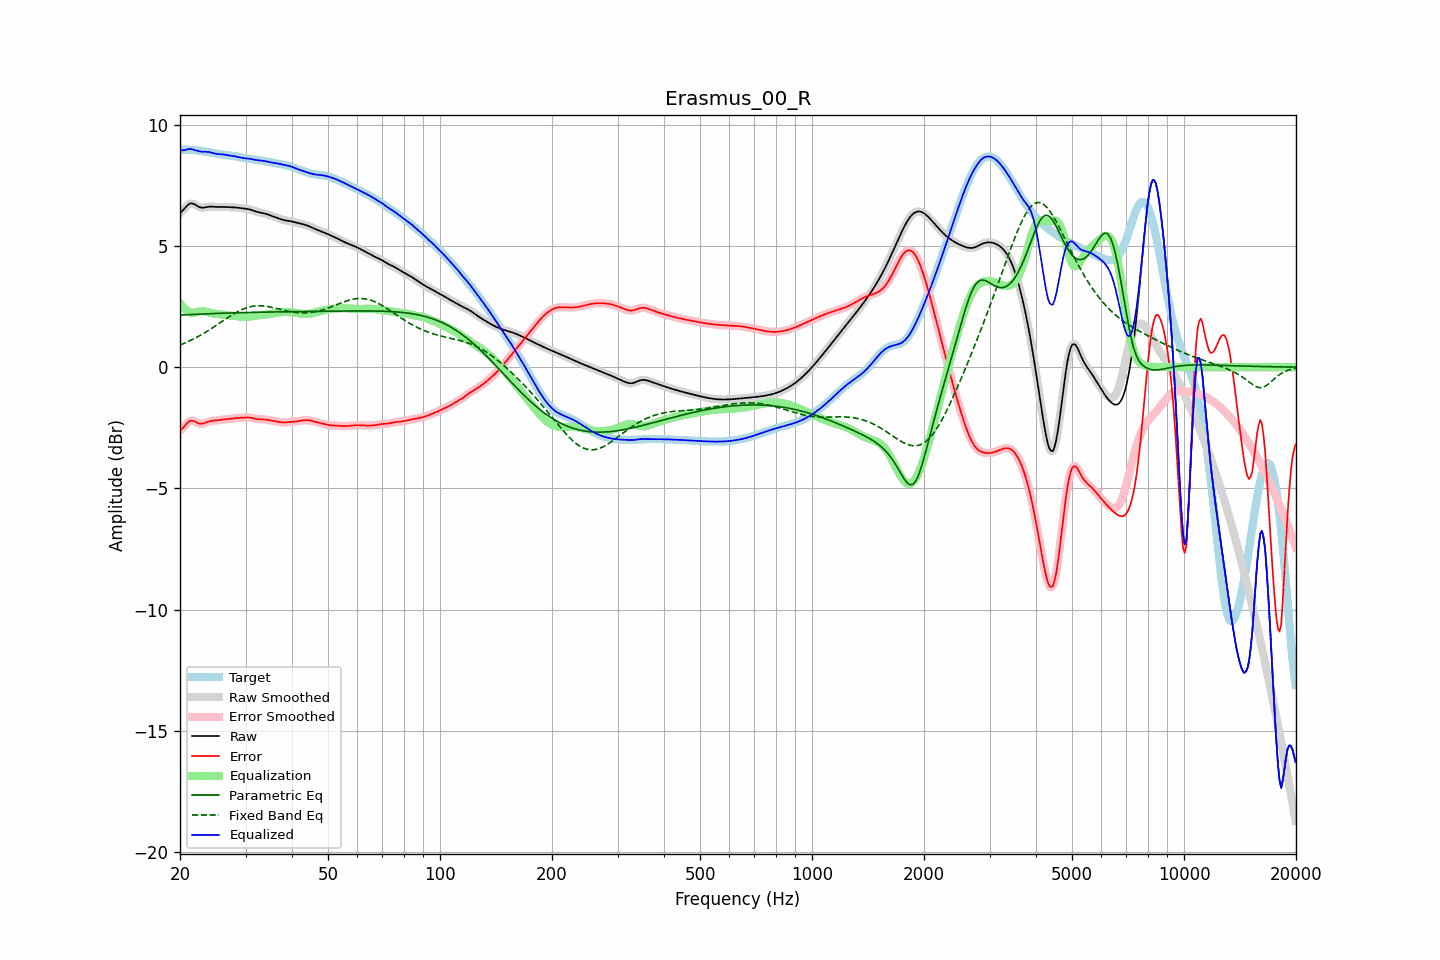

The data file committed next to this chart (first rows):
frequency, raw, error, smoothed, error_smoothed, equalization, parametric_eq, fixed_band_eq, equalized_raw, equalized_smoothed, target
20.00, 6.36, -2.61, 6.35, -2.61, 2.63, 2.14, 0.91, 8.99, 8.98, 8.97
20.20, 6.41, -2.56, 6.42, -2.55, 2.54, 2.15, 0.94, 8.95, 8.96, 8.97
20.40, 6.47, -2.49, 6.49, -2.48, 2.46, 2.15, 0.97, 8.94, 8.95, 8.97
20.61, 6.55, -2.42, 6.55, -2.42, 2.40, 2.15, 0.99, 8.95, 8.95, 8.97
20.81, 6.63, -2.34, 6.63, -2.34, 2.34, 2.16, 1.02, 8.97, 8.97, 8.96
21.02, 6.69, -2.27, 6.69, -2.27, 2.30, 2.16, 1.05, 8.99, 8.99, 8.96
21.23, 6.74, -2.22, 6.73, -2.23, 2.26, 2.17, 1.08, 9.00, 8.99, 8.96
21.44, 6.75, -2.20, 6.75, -2.21, 2.24, 2.17, 1.12, 8.99, 8.99, 8.96
21.66, 6.74, -2.21, 6.74, -2.21, 2.24, 2.17, 1.15, 8.97, 8.98, 8.95
21.87, 6.71, -2.23, 6.71, -2.23, 2.24, 2.18, 1.18, 8.96, 8.95, 8.95
22.09, 6.67, -2.26, 6.67, -2.26, 2.26, 2.18, 1.22, 8.93, 8.93, 8.94
22.31, 6.63, -2.30, 6.63, -2.30, 2.28, 2.18, 1.25, 8.91, 8.91, 8.93
22.54, 6.60, -2.32, 6.60, -2.32, 2.30, 2.18, 1.29, 8.90, 8.90, 8.92
22.76, 6.58, -2.34, 6.58, -2.33, 2.31, 2.19, 1.33, 8.88, 8.89, 8.91
22.99, 6.57, -2.33, 6.57, -2.33, 2.31, 2.19, 1.36, 8.88, 8.88, 8.90
23.22, 6.58, -2.31, 6.58, -2.31, 2.30, 2.19, 1.40, 8.88, 8.88, 8.89
23.45, 6.59, -2.29, 6.59, -2.29, 2.29, 2.20, 1.44, 8.88, 8.88, 8.88
23.69, 6.60, -2.26, 6.60, -2.26, 2.27, 2.20, 1.48, 8.87, 8.87, 8.86
23.92, 6.61, -2.24, 6.61, -2.24, 2.25, 2.20, 1.52, 8.87, 8.86, 8.85
24.16, 6.62, -2.22, 6.62, -2.22, 2.23, 2.20, 1.57, 8.85, 8.85, 8.84
24.40, 6.62, -2.21, 6.62, -2.21, 2.22, 2.21, 1.61, 8.83, 8.83, 8.83
24.65, 6.61, -2.20, 6.61, -2.20, 2.20, 2.21, 1.65, 8.82, 8.82, 8.82
24.89, 6.61, -2.20, 6.61, -2.20, 2.20, 2.21, 1.70, 8.80, 8.80, 8.81
25.14, 6.60, -2.19, 6.60, -2.19, 2.19, 2.22, 1.74, 8.79, 8.79, 8.80
25.39, 6.60, -2.19, 6.60, -2.19, 2.18, 2.22, 1.79, 8.78, 8.78, 8.79
25.65, 6.60, -2.18, 6.60, -2.18, 2.17, 2.22, 1.83, 8.78, 8.78, 8.78
25.91, 6.60, -2.17, 6.60, -2.17, 2.17, 2.22, 1.88, 8.77, 8.77, 8.77
26.16, 6.60, -2.16, 6.60, -2.16, 2.16, 2.22, 1.92, 8.77, 8.76, 8.76
26.43, 6.60, -2.15, 6.60, -2.15, 2.15, 2.23, 1.97, 8.76, 8.76, 8.75
26.69, 6.60, -2.15, 6.60, -2.15, 2.14, 2.23, 2.01, 8.74, 8.74, 8.74
26.96, 6.60, -2.14, 6.60, -2.14, 2.14, 2.23, 2.05, 8.73, 8.73, 8.74
27.23, 6.59, -2.13, 6.59, -2.13, 2.13, 2.23, 2.10, 8.72, 8.72, 8.72
27.50, 6.59, -2.12, 6.59, -2.12, 2.12, 2.24, 2.14, 8.71, 8.71, 8.71
27.77, 6.59, -2.11, 6.59, -2.11, 2.11, 2.24, 2.18, 8.70, 8.70, 8.70
28.05, 6.58, -2.11, 6.58, -2.11, 2.11, 2.24, 2.22, 8.69, 8.69, 8.69
28.33, 6.58, -2.10, 6.58, -2.10, 2.10, 2.24, 2.26, 8.68, 8.68, 8.68
28.62, 6.57, -2.09, 6.57, -2.09, 2.09, 2.24, 2.29, 8.67, 8.67, 8.66
28.90, 6.56, -2.09, 6.56, -2.09, 2.09, 2.24, 2.33, 8.65, 8.65, 8.65
29.19, 6.55, -2.08, 6.55, -2.08, 2.08, 2.25, 2.36, 8.64, 8.64, 8.64
29.48, 6.54, -2.08, 6.55, -2.08, 2.08, 2.25, 2.39, 8.62, 8.62, 8.63
29.78, 6.54, -2.08, 6.54, -2.08, 2.08, 2.25, 2.42, 8.61, 8.61, 8.61
30.08, 6.53, -2.07, 6.53, -2.07, 2.08, 2.25, 2.44, 8.61, 8.61, 8.60
30.38, 6.52, -2.07, 6.52, -2.07, 2.08, 2.25, 2.46, 8.60, 8.60, 8.59
30.68, 6.51, -2.08, 6.51, -2.08, 2.08, 2.25, 2.48, 8.59, 8.59, 8.58
30.99, 6.49, -2.09, 6.49, -2.09, 2.09, 2.26, 2.50, 8.58, 8.58, 8.57
31.30, 6.47, -2.10, 6.47, -2.10, 2.10, 2.26, 2.51, 8.57, 8.57, 8.57
31.61, 6.44, -2.11, 6.44, -2.11, 2.11, 2.26, 2.52, 8.56, 8.56, 8.56
31.93, 6.42, -2.13, 6.42, -2.13, 2.12, 2.26, 2.53, 8.54, 8.54, 8.55
32.24, 6.40, -2.14, 6.40, -2.14, 2.13, 2.26, 2.53, 8.53, 8.53, 8.54
32.57, 6.38, -2.15, 6.38, -2.15, 2.14, 2.26, 2.53, 8.52, 8.52, 8.53
32.89, 6.37, -2.15, 6.37, -2.15, 2.15, 2.27, 2.53, 8.52, 8.52, 8.52
33.22, 6.36, -2.15, 6.36, -2.15, 2.15, 2.27, 2.53, 8.51, 8.51, 8.51
33.55, 6.34, -2.15, 6.34, -2.16, 2.16, 2.27, 2.52, 8.50, 8.50, 8.50
33.89, 6.33, -2.16, 6.32, -2.16, 2.17, 2.27, 2.51, 8.49, 8.49, 8.49
34.23, 6.30, -2.17, 6.30, -2.17, 2.17, 2.27, 2.50, 8.48, 8.48, 8.47
34.57, 6.28, -2.18, 6.28, -2.18, 2.18, 2.27, 2.49, 8.46, 8.46, 8.46
34.92, 6.26, -2.19, 6.26, -2.19, 2.19, 2.27, 2.48, 8.45, 8.45, 8.45
35.27, 6.23, -2.20, 6.23, -2.20, 2.20, 2.27, 2.47, 8.44, 8.44, 8.44
35.62, 6.21, -2.21, 6.21, -2.21, 2.21, 2.28, 2.45, 8.43, 8.43, 8.43
35.97, 6.19, -2.23, 6.19, -2.23, 2.23, 2.28, 2.44, 8.42, 8.42, 8.41
... 635 more rows
